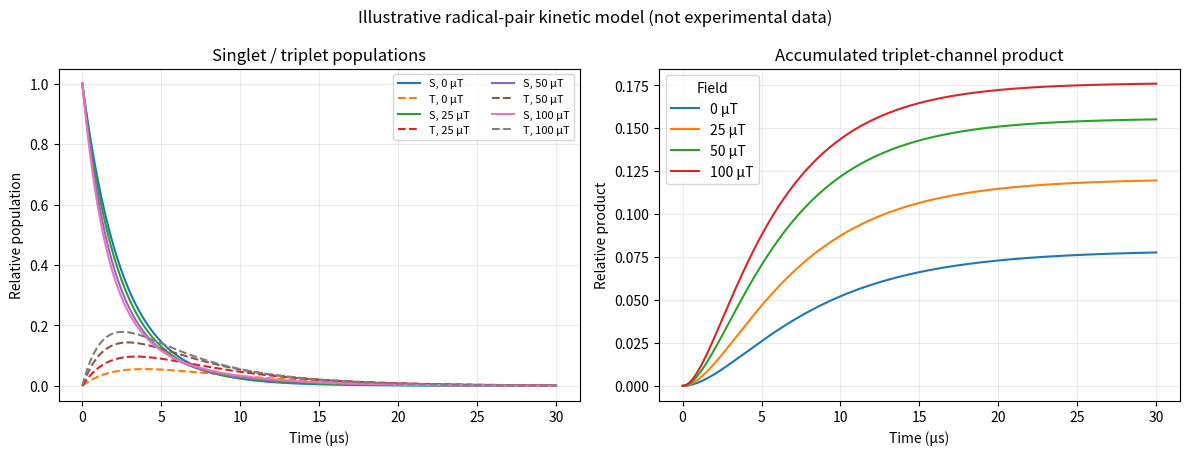

Python code for this plot:
"""
Radical-pair magnetic-field toy simulation
------------------------------------------
A pedagogical *effective kinetic model*, not a full quantum-spin simulation.

States:
  S(t): singlet radical-pair population
  T(t): triplet radical-pair population
  P(t): accumulated triplet-channel product
  R(t): accumulated singlet recombination product

ODEs:
 dS/dt = -(kS + kST(B))*S + kTS(B)*T
 dT/dt =  kST(B)*S - (kT + kTS(B))*T
 dP/dt = kT*T
 dR/dt = kS*S

The field-dependent mixing rate below is a deliberately simple illustrative
function. Its parameters are NOT fitted biological constants and the model
does not predict a real organism's response to Earth's magnetic field.
"""
import numpy as np
import matplotlib.pyplot as plt

# Illustrative parameters (time unit: microsecond, rate: 1/microsecond)
kS = 0.35
kT = 0.12
k0 = 0.04
kB = 0.20
B_half = 50.0  # microtesla; illustrative scale only

def mixing_rate(B):
    """Effective singlet-triplet mixing rate for a chosen field magnitude."""
    return k0 + kB * (B**2 / (B**2 + B_half**2))

def simulate(B, t_end=30.0, dt=0.02):
    """Euler integration; returns time and S,T,P,R arrays."""
    t = np.arange(0, t_end + dt, dt)
    S = np.zeros_like(t); T = np.zeros_like(t)
    P = np.zeros_like(t); R = np.zeros_like(t)
    S[0] = 1.0  # start with a singlet radical pair
    km = mixing_rate(B)
    for i in range(len(t)-1):
        dS = -(kS + km)*S[i] + km*T[i]
        dT = km*S[i] - (kT + km)*T[i]
        dP = kT*T[i]
        dR = kS*S[i]
        S[i+1] = max(0, S[i] + dt*dS)
        T[i+1] = max(0, T[i] + dt*dT)
        P[i+1] = P[i] + dt*dP
        R[i+1] = R[i] + dt*dR
    return t, S, T, P, R

def main():
    fields = [0, 25, 50, 100]  # microtesla; comparison settings
    fig, axes = plt.subplots(1, 2, figsize=(12, 4.6))
    for B in fields:
        t,S,T,P,R = simulate(B)
        axes[0].plot(t, S, label=f"S, {B} µT")
        axes[0].plot(t, T, linestyle="--", label=f"T, {B} µT")
        axes[1].plot(t, P, label=f"{B} µT")
    axes[0].set_title("Singlet / triplet populations")
    axes[0].set_xlabel("Time (µs)"); axes[0].set_ylabel("Relative population")
    axes[0].legend(fontsize=8, ncol=2); axes[0].grid(alpha=.25)
    axes[1].set_title("Accumulated triplet-channel product")
    axes[1].set_xlabel("Time (µs)"); axes[1].set_ylabel("Relative product")
    axes[1].legend(title="Field"); axes[1].grid(alpha=.25)
    fig.suptitle("Illustrative radical-pair kinetic model (not experimental data)")
    fig.tight_layout()
    plt.show()

    print("Field (µT) | final triplet product | final singlet recombination")
    for B in fields:
        t,S,T,P,R = simulate(B)
        print(f"{B:>9} | {P[-1]:>21.4f} | {R[-1]:>27.4f}")

if __name__ == "__main__":
    main()
